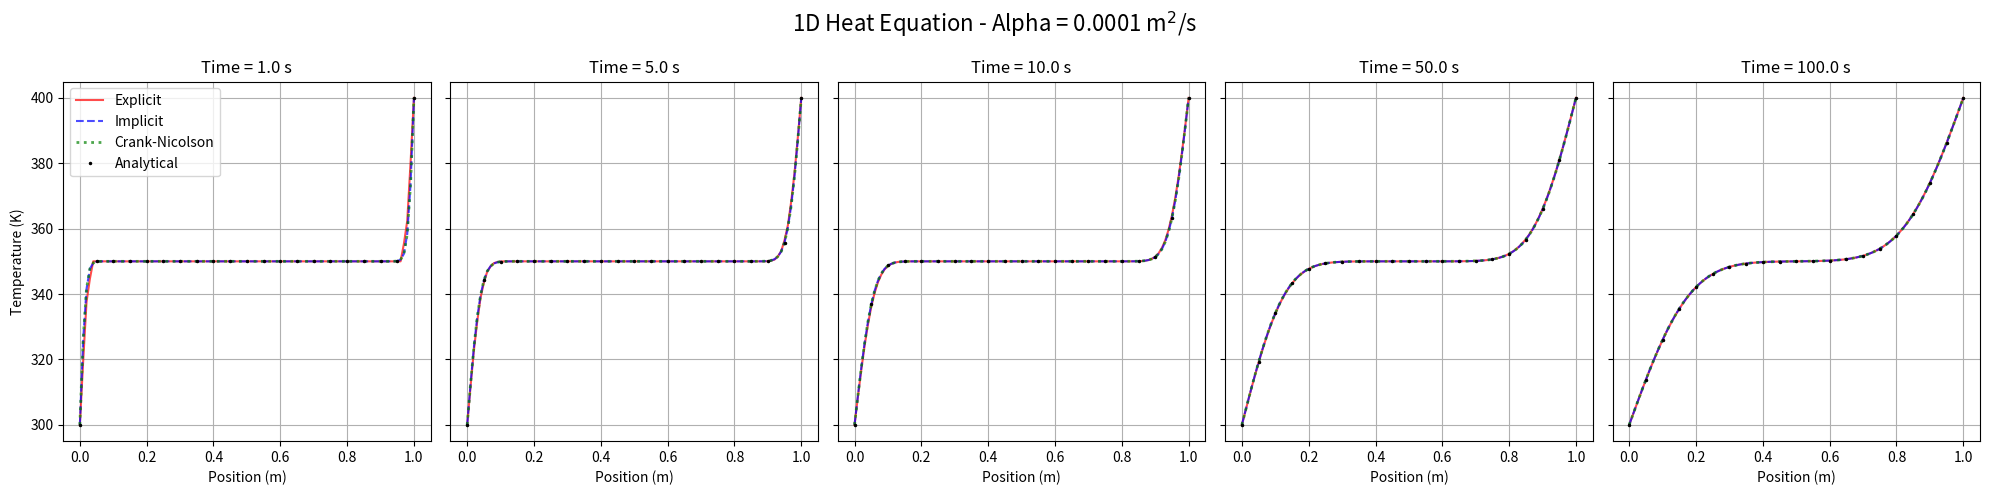
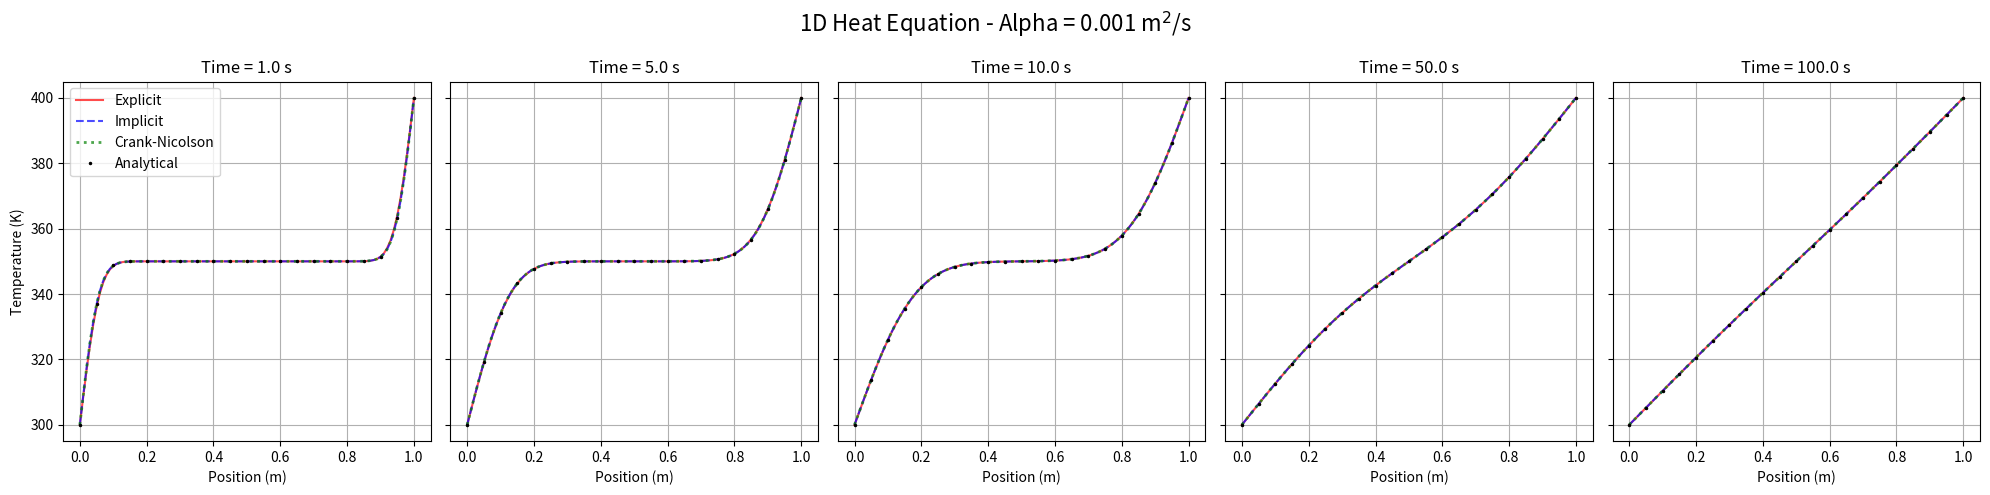
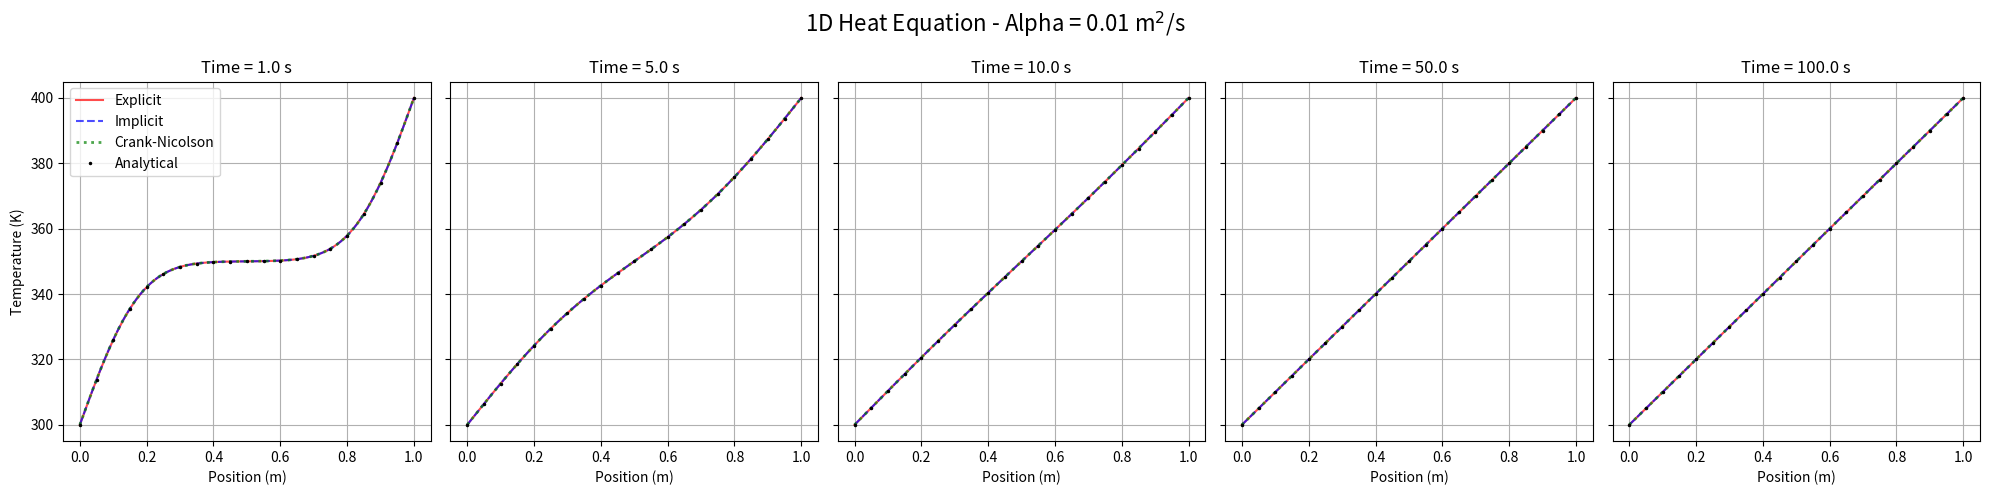

Write the Python code that produced these figures, in order.
# -*- coding: utf-8 -*-
"""
Created on Fri Feb 13 11:56:47 2026

@author: Avaneesh Srivastava
"""

import numpy as np
import matplotlib.pyplot as plt
from scipy.linalg import solve_banded
import time

# --- Configurations ---
L = 1.0           # Length of the slab (m)
T_initial = 350.0 # Initial Temperature (K)s
T_left = 300.0    # Boundary Condition at x=0 (K)
T_right = 400.0   # Boundary Condition at x=L (K)
dx = 0.01         # Spatial step size (m)
alpha_values = [0.0001, 0.001, 0.01] # Thermal Diffusivity (m^2/s)
check_times = [1.0, 5.0, 10.0, 50.0, 100.0] # Times to capture (s)

# Grid
x = np.arange(0, L + dx, dx)
Nx = len(x)

def analytical_solution(x_grid, t, alpha, N_terms=100):
    T_ss = T_left + (T_right - T_left) * x_grid / L
    v = np.zeros_like(x_grid)
    for n in range(1, N_terms + 1):
        kn = n * np.pi / L
        term1 = (-50.0 / kn) * (np.cos(n * np.pi) - 1.0)
        term2 = -100.0 * ( (-L / kn * np.cos(n * np.pi)) )
        Bn = (2.0 / L) * (term1 + term2)
        v += Bn * np.sin(kn * x_grid) * np.exp(-alpha * kn**2 * t)
    return T_ss + v

def solve_explicit(alpha, dt, check_times):
    r = alpha * dt / dx**2
    print(f"  Explicit: dt={dt:.2e}, r={r:.4f}")
    
    T = np.full(Nx, T_initial)
    T[0] = T_left
    T[-1] = T_right
    
    results = {}
    current_time = 0.0
    sorted_times = sorted(check_times)
    next_check_idx = 0
    
    # Preallocate arrays to avoid creation in loop
    T_new = np.empty_like(T)
    
    step = 0
    steady_state_tol = 1e-6
    
    while next_check_idx < len(sorted_times):
        target_time = sorted_times[next_check_idx]
        
        # Check if we are at or passed target time
        if current_time >= target_time:
            # Linear interpolation if needed, or just take nearest. 
            # Given small dt, nearest is fine.
            results[target_time] = T.copy()
            next_check_idx += 1
            continue
            
        # Optimization: Check for steady state every 1000 steps
        if step % 1000 == 0 and step > 0:
            # Simple check: if max change is tiny
            # Note: explicit change per step is T_new - T
            # (T_new - T) / dt approx dT/dt. If dT/dt ~ 0 -> steady.
            pass # Implement below inside loop for correctness

        # Compute next step
        # T_new[1:-1] = r*T[0:-2] + (1-2r)*T[1:-1] + r*T[2:]
        # Optimized:
        T_new[1:-1] = T[1:-1] + r * (T[0:-2] - 2*T[1:-1] + T[2:])
        T_new[0] = T_left
        T_new[-1] = T_right
        
        # Check convergence
        max_diff = np.max(np.abs(T_new - T))
        if max_diff < steady_state_tol * dt: # Scale by dt to approximate time derivative
             # Steady state reached
             print(f"  Explicit reached steady state at t={current_time:.4f}")
             # Fill remaining times
             while next_check_idx < len(sorted_times):
                 results[sorted_times[next_check_idx]] = T_new.copy()
                 next_check_idx += 1
             break
        
        T[:] = T_new[:]
        current_time += dt
        step += 1
        
    return results

def solve_implicit(alpha, dt, check_times):
    r = alpha * dt / dx**2
    print(f"  Implicit: dt={dt:.2e}, r={r:.4f}")
    
    T = np.full(Nx, T_initial)
    T[0] = T_left
    T[-1] = T_right
    
    results = {}
    current_time = 0.0
    sorted_times = sorted(check_times)
    next_check_idx = 0
    
    # Matrices
    M = Nx - 2
    main_diag = (1 + 2*r) * np.ones(M)
    upper_diag = -r * np.ones(M) 
    lower_diag = -r * np.ones(M)
    ab = np.zeros((3, M))
    ab[0, 1:] = upper_diag[:-1]
    ab[1, :] = main_diag
    ab[2, :-1] = lower_diag[1:]
    
    step = 0
    steady_state_tol = 1e-6

    while next_check_idx < len(sorted_times):
        target_time = sorted_times[next_check_idx]
        
        if current_time >= target_time:
            results[target_time] = T.copy()
            next_check_idx += 1
            continue
            
        b = T[1:-1].copy()
        b[0] += r * T_left
        b[-1] += r * T_right
        
        T_internal = solve_banded((1, 1), ab, b)
        
        # Convergence check
        diff = np.max(np.abs(T_internal - T[1:-1]))
        if diff < steady_state_tol * dt:
            print(f"  Implicit reached steady state at t={current_time:.4f}")
            while next_check_idx < len(sorted_times):
                 results[sorted_times[next_check_idx]] = T.copy() # Use current T
                 next_check_idx += 1
            break

        T[1:-1] = T_internal
        current_time += dt
        step += 1
        
    return results

def solve_crank_nicolson(alpha, dt, check_times):
    r = alpha * dt / dx**2
    print(f"  CN: dt={dt:.2e}, r={r:.4f}")
    
    T = np.full(Nx, T_initial)
    T[0] = T_left
    T[-1] = T_right
    
    results = {}
    current_time = 0.0
    sorted_times = sorted(check_times)
    next_check_idx = 0
    
    M = Nx - 2
    main_diag_L = (1 + r) * np.ones(M)
    upper_diag_L = -0.5 * r * np.ones(M)
    lower_diag_L = -0.5 * r * np.ones(M)
    ab = np.zeros((3, M))
    ab[0, 1:] = upper_diag_L[:-1]
    ab[1, :] = main_diag_L
    ab[2, :-1] = lower_diag_L[1:]
    
    step = 0
    steady_state_tol = 1e-6

    while next_check_idx < len(sorted_times):
        target_time = sorted_times[next_check_idx]
        
        if current_time >= target_time:
            results[target_time] = T.copy()
            next_check_idx += 1
            continue
        
        # RHS
        b = 0.5 * r * T[0:-2] + (1 - r) * T[1:-1] + 0.5 * r * T[2:]
        b[0] += 0.5 * r * T_left
        b[-1] += 0.5 * r * T_right
        
        T_internal = solve_banded((1, 1), ab, b)
        
        diff = np.max(np.abs(T_internal - T[1:-1]))
        if diff < steady_state_tol * dt:
            print(f"  CN reached steady state at t={current_time:.4f}")
            while next_check_idx < len(sorted_times):
                 results[sorted_times[next_check_idx]] = T.copy()
                 next_check_idx += 1
            break
            
        T[1:-1] = T_internal
        current_time += dt
        step += 1
        
    return results

# --- Main Execution ---

for alpha in alpha_values:
    print(f"\nProcessing Alpha = {alpha}")
    
    # Timestep determination
    dt_exp = 0.5 * dx**2 / alpha * 0.95 # Stable for explicit
    dt_imp = min(0.01, dt_exp * 10) # Implicit can use larger dt, but let's keep it reasonable
    # For alpha=100, dt_exp ~ 5e-7. impl dt ~ 5e-6? Still slow.
    # Let's set a distinct dt for implicit/CN that is "stable enough" and fast.
    # Typically implicit can handle r >> 0.5. Let's aim for r=1.0 or r=2.0 for implicit?
    # Or just fixed dt?
    
    # For fair comparison in "results", we should use a good dt.
    # But for alpha=100, user probably wants to see functionality.
    # Let's use dt_exp for Explicit, and slightly larger for others.
    
    # Override for High Alpha to avoid infinite wait if SS not detected
    if alpha == 100:
       dt_imp = 0.0001 # r = 100 * 1e-4 / 1e-4 = 100. Stable for implicit.
       # dt_exp must be 5e-7.
    elif alpha == 10:
       dt_imp = 0.001
    else:
       dt_imp = 0.005 # r = 1 * 0.005 / 1e-4 = 50.
       
    # Solve
    t0 = time.time()
    res_exp = solve_explicit(alpha, dt_exp, check_times)
    print(f"  Explicit done in {time.time()-t0:.2f}s")
    
    t0 = time.time()
    res_imp = solve_implicit(alpha, dt_imp, check_times)
    print(f"  Implicit done in {time.time()-t0:.2f}s")
    
    t0 = time.time()
    res_cn = solve_crank_nicolson(alpha, dt_imp, check_times)
    print(f"  CN done in {time.time()-t0:.2f}s")
    
    # Plotting
    fig, axes = plt.subplots(1, 5, figsize=(20, 5), sharey=True)
    fig.suptitle(f"1D Heat Equation - Alpha = {alpha} m$^2$/s", fontsize=16)
    
    for i, t_check in enumerate(check_times):
        ax = axes[i]
        
        # Get data (or last available)
        # Assuming solvers returned dict with keys matching check_times
        # If check_times weren't hit exactly inside solver due to SS exit, 
        # the filler logic should cover it.
        
        # Use simple tolerance for float keys
        def get_res(res, t):
            # find key close to t
            for k in res:
                if abs(k - t) < 1e-9: return res[k]
            return res[list(res.keys())[-1]] # Fallback
            
        Y_exp = get_res(res_exp, t_check)
        Y_imp = get_res(res_imp, t_check)
        Y_cn = get_res(res_cn, t_check)
        Y_ana = analytical_solution(x, t_check, alpha)
        
        ax.plot(x, Y_exp, 'r-', label='Explicit', alpha=0.7)
        ax.plot(x, Y_imp, 'b--', label='Implicit', alpha=0.7)
        ax.plot(x, Y_cn, 'g:', label='Crank-Nicolson', linewidth=2, alpha=0.7)
        ax.plot(x, Y_ana, 'k.', label='Analytical', markersize=3, markevery=5)
        
        ax.set_title(f"Time = {t_check} s")
        ax.set_xlabel("Position (m)")
        if i == 0:
            ax.set_ylabel("Temperature (K)")
            ax.legend()
        ax.grid(True)
        
    plt.tight_layout()
    plt.savefig(f"heat_eq_alpha_{int(alpha)}.png", dpi=300)
    print(f"Saved plot: heat_eq_alpha_{int(alpha)}.png")

print("All simulations complete.")